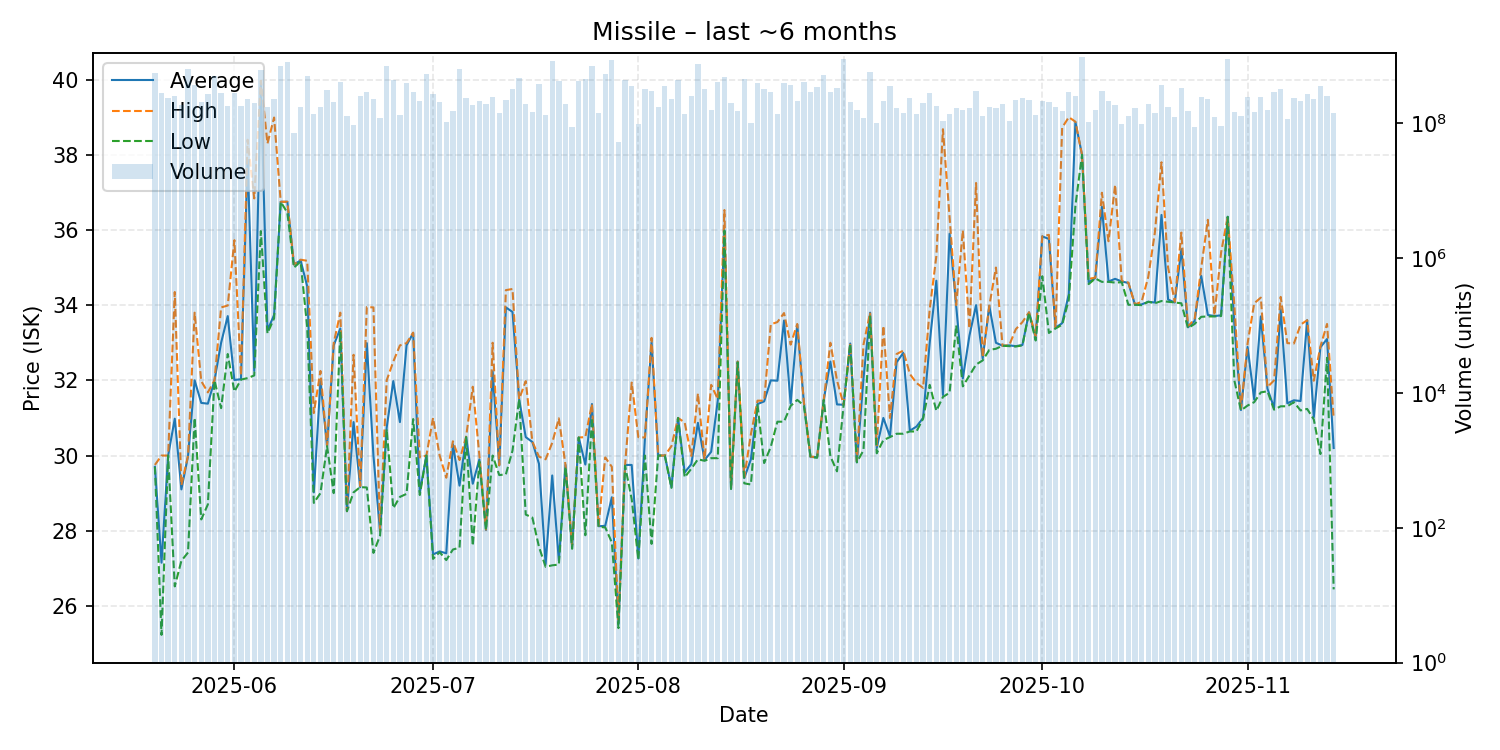

The data file committed next to this chart (first rows):
date, average, highest, lowest, order_count, volume
2025-05-20, 29.7, 29.75, 29.7, 96, 545949626
2025-05-21, 27.15, 30.0, 25.23, 151, 278756829
2025-05-22, 30.0, 30.0, 30.0, 69, 238951478
2025-05-23, 30.98, 34.35, 26.52, 111, 253919521
2025-05-24, 29.1, 29.21, 27.2, 141, 186470138
2025-05-25, 29.98, 29.99, 27.42, 144, 626504525
2025-05-26, 32.0, 33.8, 31.0, 168, 373053571
2025-05-27, 31.4, 31.98, 28.3, 119, 203827195
2025-05-28, 31.38, 31.68, 28.7, 130, 270041829
2025-05-29, 32.0, 32.0, 32.0, 153, 490945886
2025-05-30, 33.0, 33.94, 31.26, 125, 283052398
2025-05-31, 33.71, 33.99, 32.7, 150, 176194079
2025-06-01, 32.01, 35.73, 31.7, 192, 281407511
2025-06-02, 32.03, 32.12, 32.02, 168, 180832342
2025-06-03, 37.87, 38.4, 32.06, 161, 228360088
2025-06-04, 32.25, 36.84, 32.13, 160, 198051015
2025-06-05, 39.9, 39.97, 35.97, 174, 613023526
2025-06-06, 33.33, 38.3, 33.25, 116, 175863538
2025-06-07, 33.74, 38.99, 33.65, 208, 226484206
2025-06-08, 36.75, 36.75, 36.75, 219, 692055395
2025-06-09, 36.75, 36.75, 36.46, 175, 803269922
2025-06-10, 35.08, 35.08, 35.0, 111, 71039174
2025-06-11, 35.19, 35.21, 35.16, 124, 170354766
2025-06-12, 34.5, 35.18, 33.41, 183, 501958597
2025-06-13, 29.02, 31.13, 28.74, 112, 136622458
2025-06-14, 31.98, 32.25, 29.0, 172, 175615750
2025-06-15, 30.25, 30.25, 30.25, 121, 308652430
2025-06-16, 32.93, 32.99, 29.0, 121, 207962456
2025-06-17, 33.38, 33.8, 33.3, 121, 401604996
2025-06-18, 28.52, 28.52, 28.52, 78, 126674544
2025-06-19, 30.89, 32.68, 29.02, 115, 92109108
2025-06-20, 29.16, 29.19, 29.16, 143, 256253606
2025-06-21, 32.99, 33.95, 29.15, 164, 286281128
2025-06-22, 30.0, 33.94, 27.41, 179, 227290434
2025-06-23, 27.98, 28.0, 27.87, 116, 120418225
2025-06-24, 30.74, 32.0, 30.7, 155, 694518504
2025-06-25, 31.98, 32.5, 28.6, 112, 438264726
2025-06-26, 30.89, 32.93, 28.9, 106, 131151294
2025-06-27, 32.93, 32.99, 28.98, 136, 395214735
2025-06-28, 33.26, 33.27, 30.97, 137, 293440702
2025-06-29, 29.02, 29.95, 28.95, 120, 213159385
2025-06-30, 30.0, 30.0, 30.0, 94, 528396782
2025-07-01, 27.37, 31.0, 27.25, 129, 273982383
2025-07-02, 27.45, 30.0, 27.43, 83, 205621306
2025-07-03, 27.4, 29.41, 27.22, 113, 103896489
2025-07-04, 30.3, 30.38, 27.5, 106, 148751944
2025-07-05, 29.2, 29.88, 27.55, 151, 635349738
2025-07-06, 30.49, 30.5, 30.49, 138, 237200853
2025-07-07, 29.25, 31.83, 27.6, 139, 186145665
2025-07-08, 29.9, 30.0, 29.84, 93, 212668301
2025-07-09, 28.02, 28.03, 28.02, 78, 194122285
2025-07-10, 32.24, 33.0, 30.0, 108, 241127314
2025-07-11, 29.74, 29.74, 29.48, 102, 142432178
2025-07-12, 33.94, 34.4, 29.5, 117, 222889993
2025-07-13, 33.82, 34.43, 30.13, 132, 319633430
2025-07-14, 31.5, 31.5, 31.5, 108, 461637135
2025-07-15, 30.49, 31.98, 28.43, 105, 192519081
2025-07-16, 30.36, 30.37, 28.35, 103, 143729573
2025-07-17, 29.78, 29.97, 27.57, 136, 382998885
2025-07-18, 27.11, 29.9, 27.04, 88, 131503928
... 119 more rows
